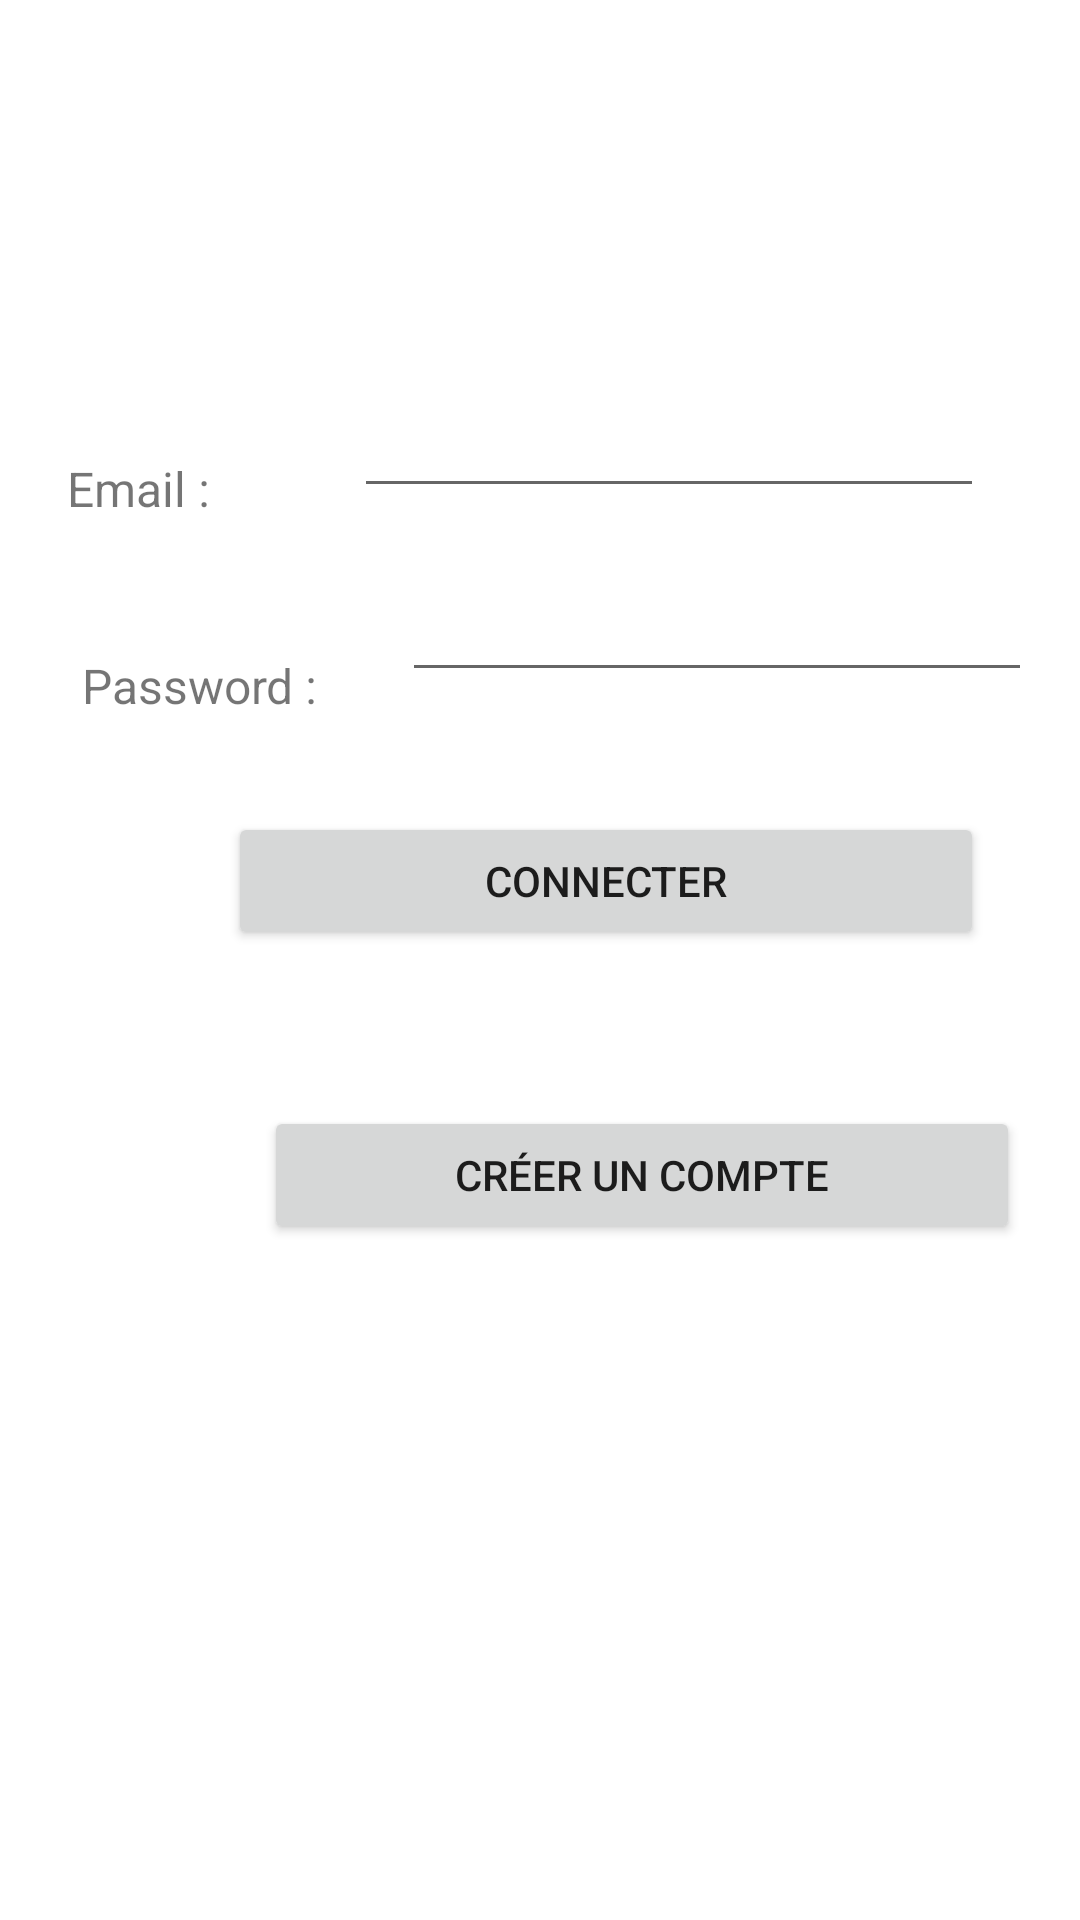

This screen was rendered from an Android layout file. Write that file and the resources it references.
<!-- AndroidManifest.xml: application theme Theme.UniLink -->
<!-- res/layout/fragment_profil.xml -->
<?xml version="1.0" encoding="utf-8"?>
<androidx.constraintlayout.widget.ConstraintLayout
        xmlns:android="http://schemas.android.com/apk/res/android"
        xmlns:app="http://schemas.android.com/apk/res-auto"
        xmlns:tools="http://schemas.android.com/tools"
        android:layout_width="match_parent"
        android:layout_height="match_parent"
        tools:context=".pages.profil.ProfilFragment">

    <EditText
            android:layout_width="wrap_content"
            android:layout_height="wrap_content"
            android:inputType="textPassword"
            android:ems="10"
            android:id="@+id/pass"
            android:layout_marginEnd="16dp" app:layout_constraintEnd_toEndOf="parent" android:layout_marginTop="20dp"
            app:layout_constraintTop_toBottomOf="@+id/email"/>
    <EditText
            android:layout_width="wrap_content"
            android:layout_height="wrap_content"
            android:inputType="textEmailAddress"
            android:ems="10"
            android:id="@+id/email"
            app:layout_constraintTop_toTopOf="parent"
            android:layout_marginTop="128dp"
            android:layout_marginEnd="32dp"
            app:layout_constraintEnd_toEndOf="parent"/>
    <TextView
            android:text="Password : "
            android:layout_width="wrap_content"
            android:layout_height="wrap_content"
            android:id="@+id/textView4"
            android:textSize="16sp"
            app:layout_constraintEnd_toStartOf="@+id/pass"
            android:layout_marginEnd="24dp"
            android:layout_marginTop="44dp"
            app:layout_constraintTop_toBottomOf="@+id/textView3"/>
    <TextView
            android:text="Email : "
            android:layout_width="wrap_content"
            android:layout_height="wrap_content"
            android:id="@+id/textView3"
            android:textSize="16sp"
            app:layout_constraintEnd_toStartOf="@+id/email"
            android:layout_marginEnd="44dp"
            app:layout_constraintTop_toTopOf="parent"
            android:layout_marginTop="152dp"/>
    <Button
            android:text="Connecter"
            android:layout_width="252dp"
            android:layout_height="46dp"
            android:id="@+id/connecBtn"
            app:layout_constraintStart_toStartOf="parent"
            android:layout_marginStart="76dp"
            android:layout_marginTop="40dp"
            app:layout_constraintTop_toBottomOf="@+id/pass"/>
    <Button
            android:text="Créer un compte"
            android:layout_width="252dp"
            android:layout_height="46dp"
            android:id="@+id/creerBTN"
            android:layout_marginEnd="20dp"
            app:layout_constraintEnd_toEndOf="parent"
            app:layout_constraintTop_toBottomOf="@+id/connecBtn"
            android:layout_marginTop="52dp"/>
</androidx.constraintlayout.widget.ConstraintLayout>
<!-- resources referenced by this layout -->
<resources>
  <style name="Theme.UniLink" parent="Theme.MaterialComponents.DayNight.DarkActionBar">
          
          <item name="colorPrimary">@color/purple_500</item>
          <item name="colorPrimaryVariant">@color/purple_700</item>
          <item name="colorOnPrimary">@color/white</item>
          
          <item name="colorSecondary">@color/teal_200</item>
          <item name="colorSecondaryVariant">@color/teal_700</item>
          <item name="colorOnSecondary">@color/black</item>
          
          <item name="android:statusBarColor">?attr/colorPrimaryVariant</item>
          
      </style>
  <color name="purple_500">#FF6200EE</color>
  <color name="purple_700">#FF3700B3</color>
  <color name="white">#FFFFFFFF</color>
  <color name="teal_200">#FF03DAC5</color>
  <color name="teal_700">#FF018786</color>
  <color name="black">#FF000000</color>
</resources>
